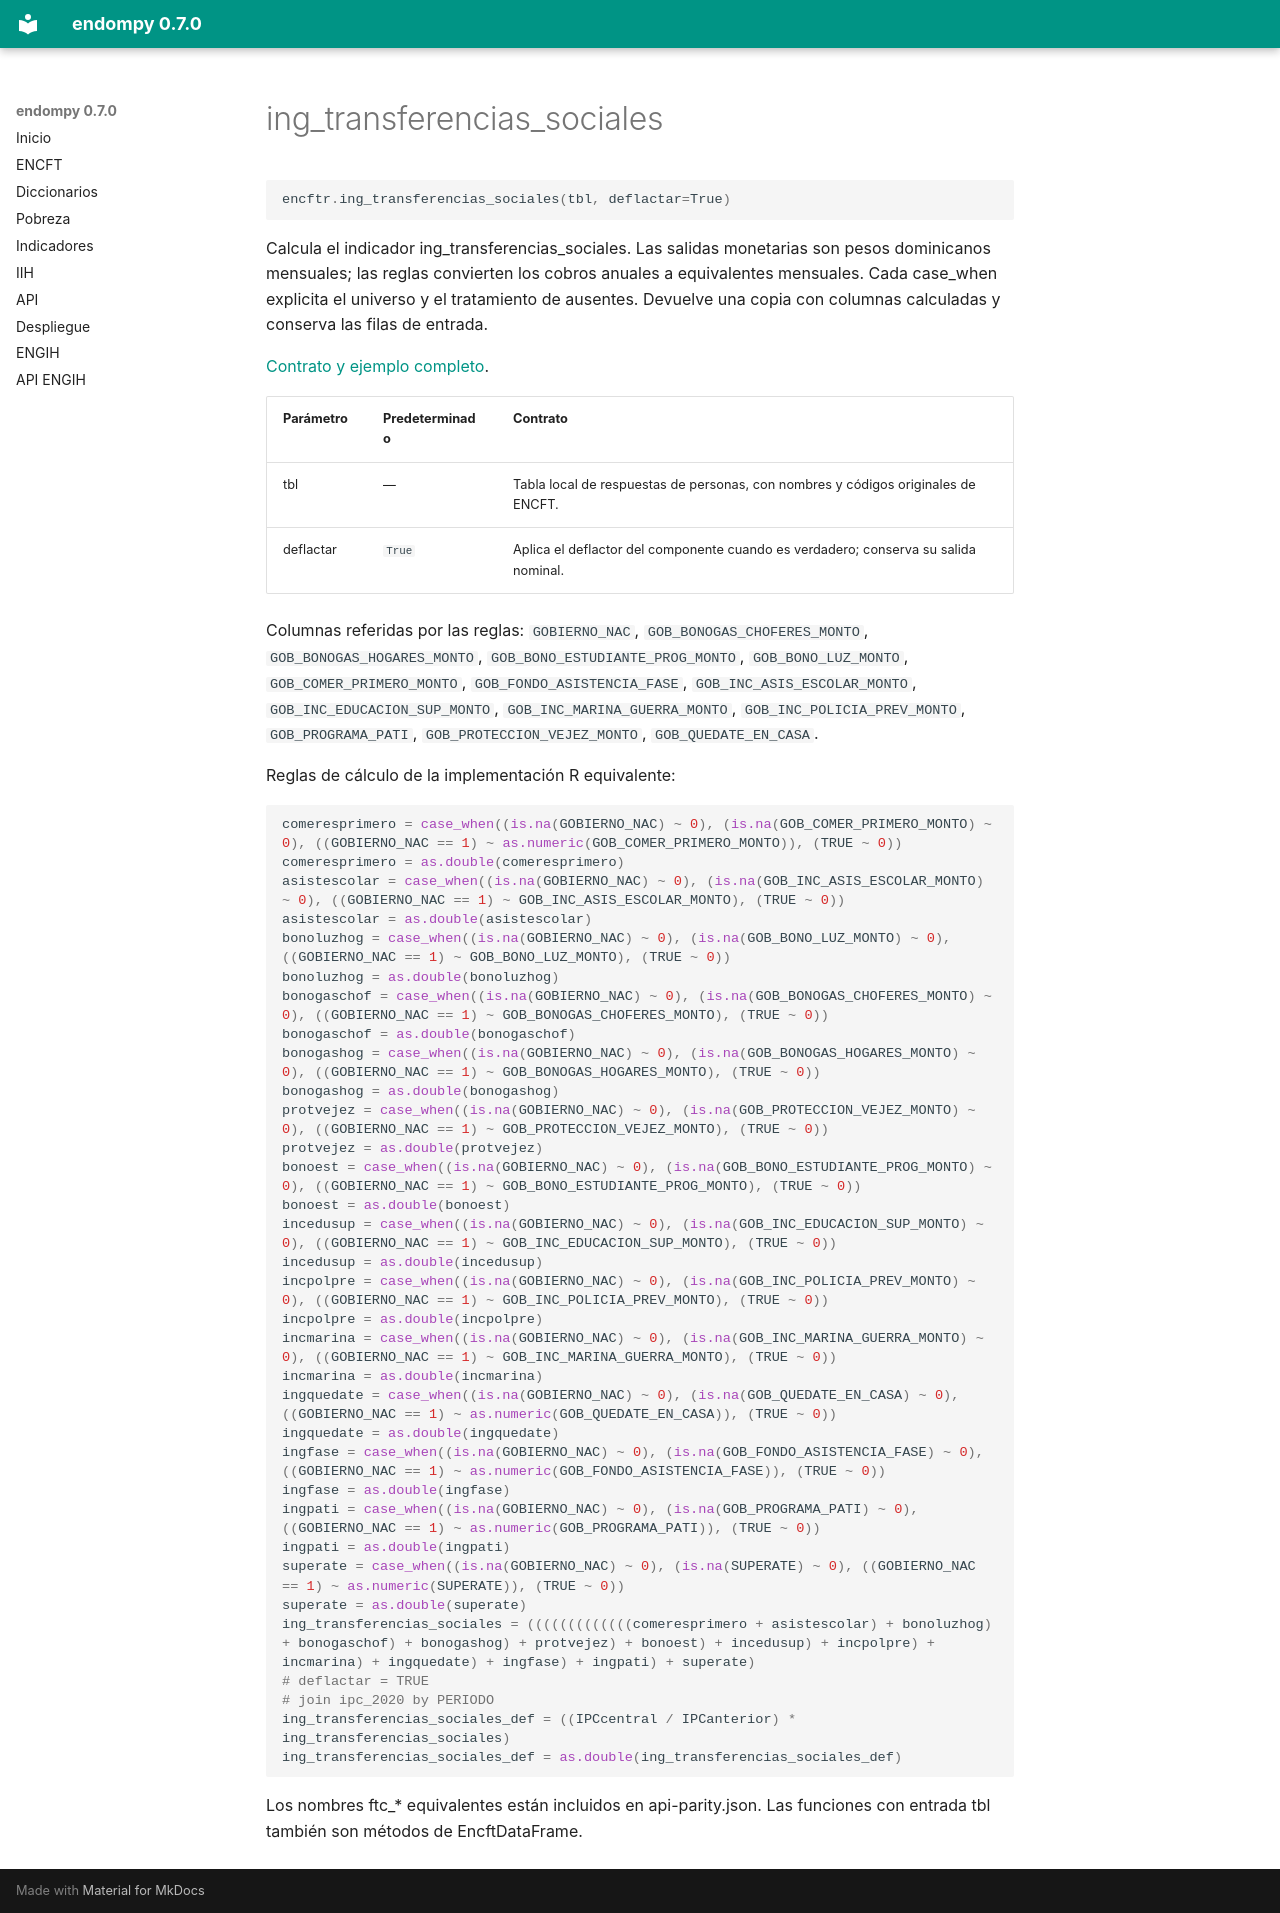

repository: adatar-do/endompy · page: reference/ing_transferencias_sociales.html · generator: mkdocs

# ing_transferencias_sociales

```python
encftr.ing_transferencias_sociales(tbl, deflactar=True)
```

Calcula el indicador ing_transferencias_sociales. Las salidas monetarias son pesos dominicanos mensuales; las reglas convierten los cobros anuales a equivalentes mensuales. Cada case_when explicita el universo y el tratamiento de ausentes. Devuelve una copia con columnas calculadas y conserva las filas de entrada. 

[Contrato y ejemplo completo](../pobreza-monetaria.md).

| Parámetro | Predeterminado | Contrato |
|---|---|---|
| tbl | — | Tabla local de respuestas de personas, con nombres y códigos originales de ENCFT. |
| deflactar | `True` | Aplica el deflactor del componente cuando es verdadero; conserva su salida nominal. |

Columnas referidas por las reglas: `GOBIERNO_NAC`, `GOB_BONOGAS_CHOFERES_MONTO`, `GOB_BONOGAS_HOGARES_MONTO`, `GOB_BONO_ESTUDIANTE_PROG_MONTO`, `GOB_BONO_LUZ_MONTO`, `GOB_COMER_PRIMERO_MONTO`, `GOB_FONDO_ASISTENCIA_FASE`, `GOB_INC_ASIS_ESCOLAR_MONTO`, `GOB_INC_EDUCACION_SUP_MONTO`, `GOB_INC_MARINA_GUERRA_MONTO`, `GOB_INC_POLICIA_PREV_MONTO`, `GOB_PROGRAMA_PATI`, `GOB_PROTECCION_VEJEZ_MONTO`, `GOB_QUEDATE_EN_CASA`.

Reglas de cálculo de la implementación R equivalente:

```r
comeresprimero = case_when((is.na(GOBIERNO_NAC) ~ 0), (is.na(GOB_COMER_PRIMERO_MONTO) ~ 0), ((GOBIERNO_NAC == 1) ~ as.numeric(GOB_COMER_PRIMERO_MONTO)), (TRUE ~ 0))
comeresprimero = as.double(comeresprimero)
asistescolar = case_when((is.na(GOBIERNO_NAC) ~ 0), (is.na(GOB_INC_ASIS_ESCOLAR_MONTO) ~ 0), ((GOBIERNO_NAC == 1) ~ GOB_INC_ASIS_ESCOLAR_MONTO), (TRUE ~ 0))
asistescolar = as.double(asistescolar)
bonoluzhog = case_when((is.na(GOBIERNO_NAC) ~ 0), (is.na(GOB_BONO_LUZ_MONTO) ~ 0), ((GOBIERNO_NAC == 1) ~ GOB_BONO_LUZ_MONTO), (TRUE ~ 0))
bonoluzhog = as.double(bonoluzhog)
bonogaschof = case_when((is.na(GOBIERNO_NAC) ~ 0), (is.na(GOB_BONOGAS_CHOFERES_MONTO) ~ 0), ((GOBIERNO_NAC == 1) ~ GOB_BONOGAS_CHOFERES_MONTO), (TRUE ~ 0))
bonogaschof = as.double(bonogaschof)
bonogashog = case_when((is.na(GOBIERNO_NAC) ~ 0), (is.na(GOB_BONOGAS_HOGARES_MONTO) ~ 0), ((GOBIERNO_NAC == 1) ~ GOB_BONOGAS_HOGARES_MONTO), (TRUE ~ 0))
bonogashog = as.double(bonogashog)
protvejez = case_when((is.na(GOBIERNO_NAC) ~ 0), (is.na(GOB_PROTECCION_VEJEZ_MONTO) ~ 0), ((GOBIERNO_NAC == 1) ~ GOB_PROTECCION_VEJEZ_MONTO), (TRUE ~ 0))
protvejez = as.double(protvejez)
bonoest = case_when((is.na(GOBIERNO_NAC) ~ 0), (is.na(GOB_BONO_ESTUDIANTE_PROG_MONTO) ~ 0), ((GOBIERNO_NAC == 1) ~ GOB_BONO_ESTUDIANTE_PROG_MONTO), (TRUE ~ 0))
bonoest = as.double(bonoest)
incedusup = case_when((is.na(GOBIERNO_NAC) ~ 0), (is.na(GOB_INC_EDUCACION_SUP_MONTO) ~ 0), ((GOBIERNO_NAC == 1) ~ GOB_INC_EDUCACION_SUP_MONTO), (TRUE ~ 0))
incedusup = as.double(incedusup)
incpolpre = case_when((is.na(GOBIERNO_NAC) ~ 0), (is.na(GOB_INC_POLICIA_PREV_MONTO) ~ 0), ((GOBIERNO_NAC == 1) ~ GOB_INC_POLICIA_PREV_MONTO), (TRUE ~ 0))
incpolpre = as.double(incpolpre)
incmarina = case_when((is.na(GOBIERNO_NAC) ~ 0), (is.na(GOB_INC_MARINA_GUERRA_MONTO) ~ 0), ((GOBIERNO_NAC == 1) ~ GOB_INC_MARINA_GUERRA_MONTO), (TRUE ~ 0))
incmarina = as.double(incmarina)
ingquedate = case_when((is.na(GOBIERNO_NAC) ~ 0), (is.na(GOB_QUEDATE_EN_CASA) ~ 0), ((GOBIERNO_NAC == 1) ~ as.numeric(GOB_QUEDATE_EN_CASA)), (TRUE ~ 0))
ingquedate = as.double(ingquedate)
ingfase = case_when((is.na(GOBIERNO_NAC) ~ 0), (is.na(GOB_FONDO_ASISTENCIA_FASE) ~ 0), ((GOBIERNO_NAC == 1) ~ as.numeric(GOB_FONDO_ASISTENCIA_FASE)), (TRUE ~ 0))
ingfase = as.double(ingfase)
ingpati = case_when((is.na(GOBIERNO_NAC) ~ 0), (is.na(GOB_PROGRAMA_PATI) ~ 0), ((GOBIERNO_NAC == 1) ~ as.numeric(GOB_PROGRAMA_PATI)), (TRUE ~ 0))
ingpati = as.double(ingpati)
superate = case_when((is.na(GOBIERNO_NAC) ~ 0), (is.na(SUPERATE) ~ 0), ((GOBIERNO_NAC == 1) ~ as.numeric(SUPERATE)), (TRUE ~ 0))
superate = as.double(superate)
ing_transferencias_sociales = (((((((((((((comeresprimero + asistescolar) + bonoluzhog) + bonogaschof) + bonogashog) + protvejez) + bonoest) + incedusup) + incpolpre) + incmarina) + ingquedate) + ingfase) + ingpati) + superate)
# deflactar = TRUE
# join ipc_2020 by PERIODO
ing_transferencias_sociales_def = ((IPCcentral / IPCanterior) * ing_transferencias_sociales)
ing_transferencias_sociales_def = as.double(ing_transferencias_sociales_def)
```

Los nombres ftc_* equivalentes están incluidos en api-parity.json. Las funciones con entrada tbl también son métodos de EncftDataFrame.
